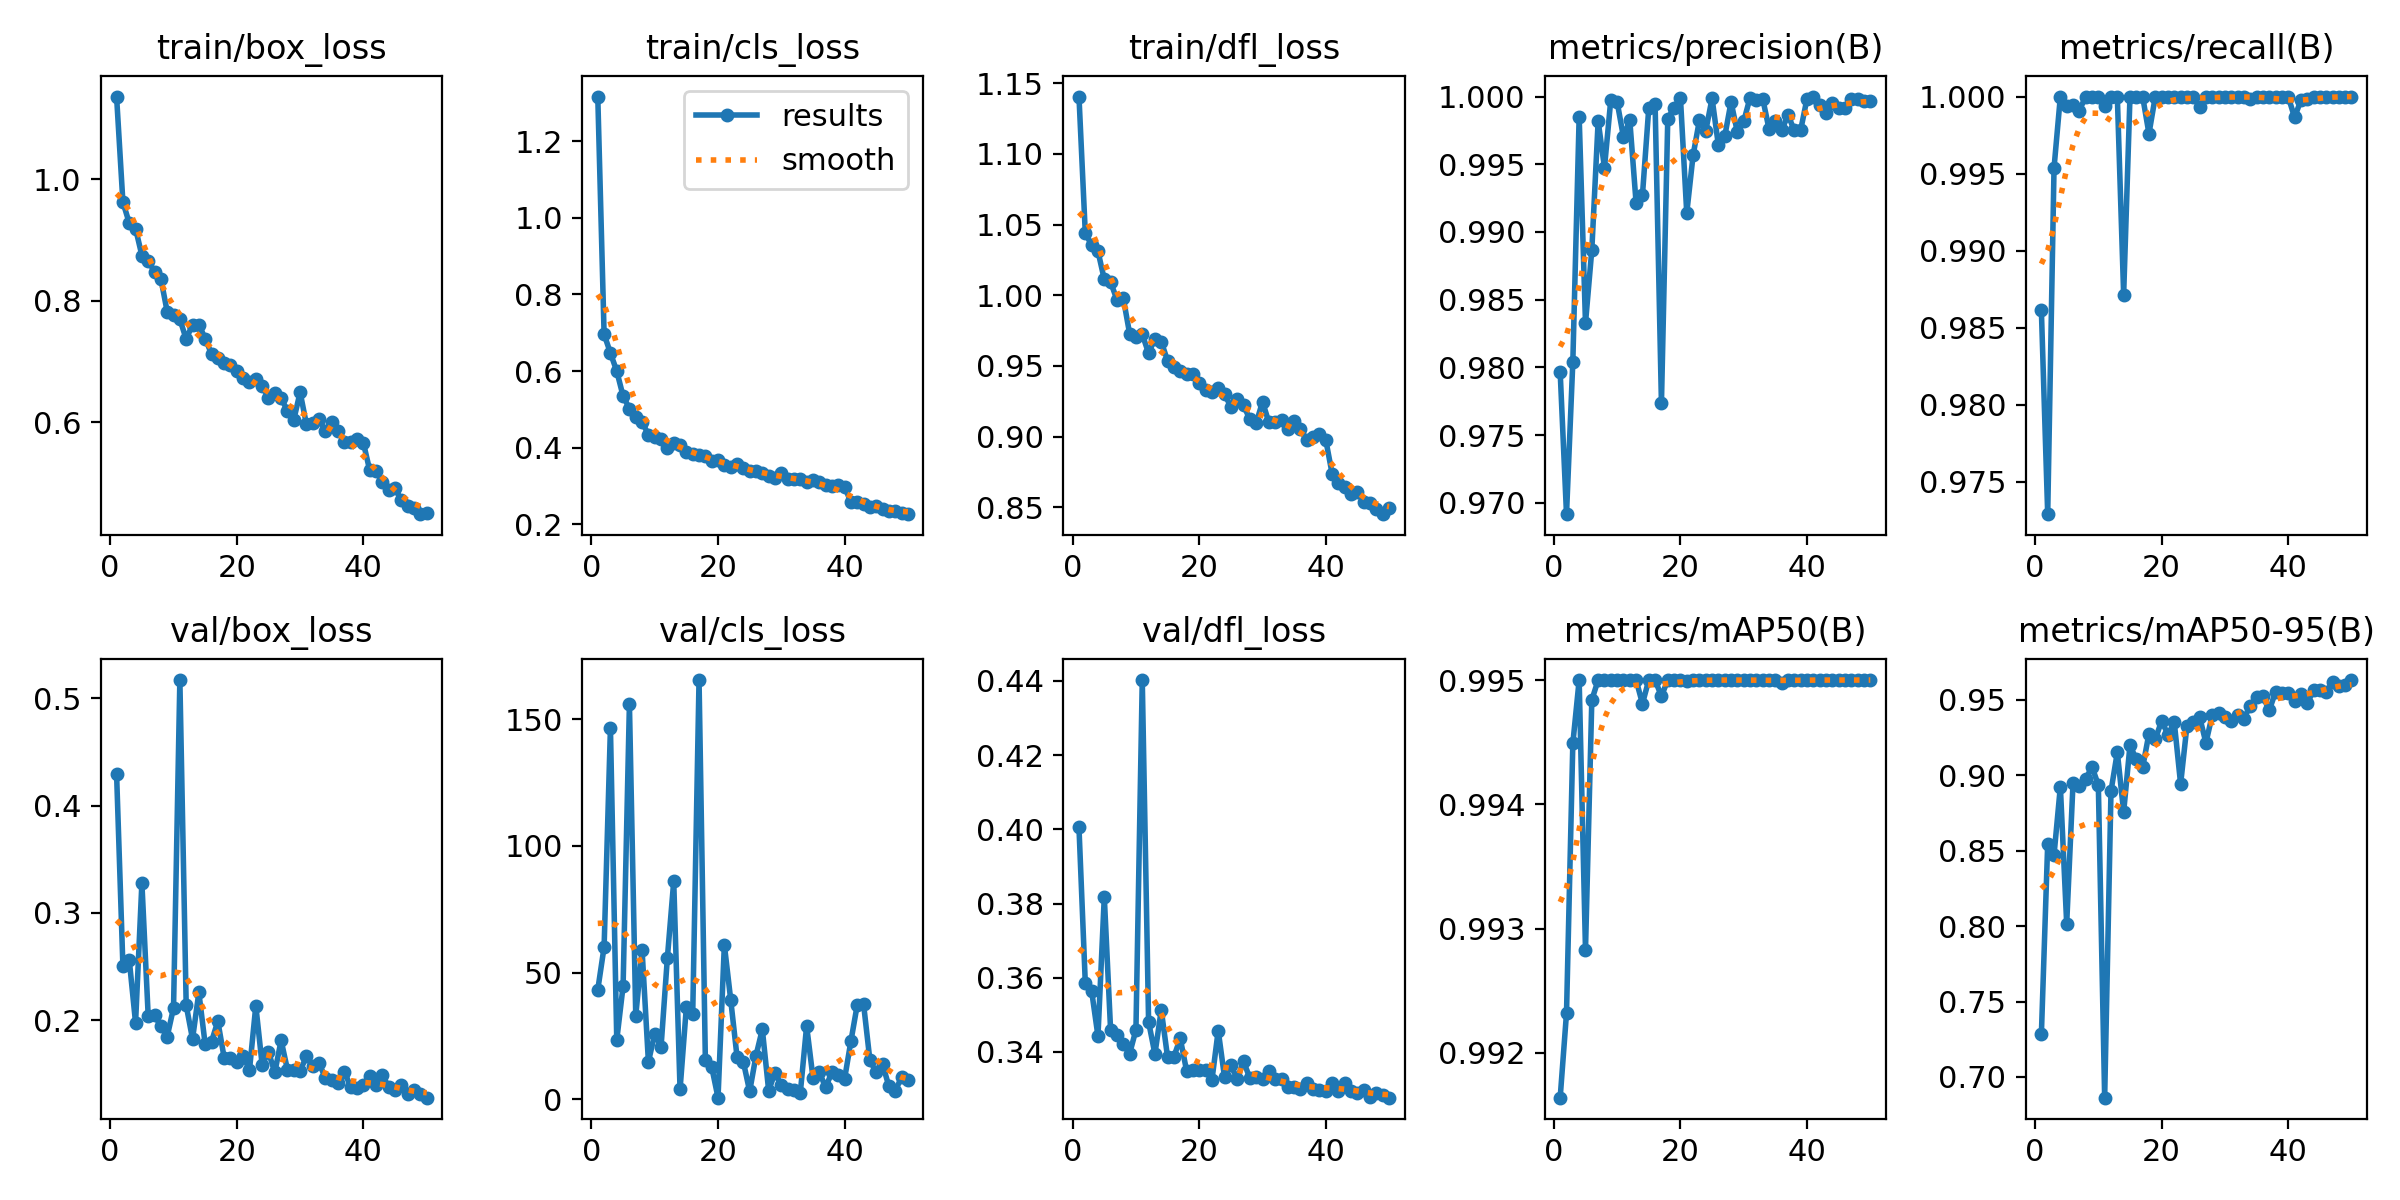

Data behind this chart, as committed beside it:
epoch, time, train/box_loss, train/cls_loss, train/dfl_loss, metrics/precision(B), metrics/recall(B), metrics/mAP50(B), metrics/mAP50-95(B), val/box_loss, val/cls_loss, val/dfl_loss, lr/pg0, lr/pg1, lr/pg2
1, 17.71, 1.136, 1.316, 1.141, 0.9797, 0.9861, 0.9916, 0.7282, 0.4297, 43.19, 0.4005, 0.0006601, 0.0006601, 0.0006601
2, 32.6, 0.9622, 0.6961, 1.044, 0.9692, 0.9729, 0.9923, 0.8546, 0.2504, 60.1, 0.3585, 0.0013, 0.0013, 0.0013
3, 47.44, 0.9279, 0.6471, 1.036, 0.9804, 0.9954, 0.9945, 0.8472, 0.2564, 146.6, 0.3564, 0.001914, 0.001914, 0.001914
4, 61.81, 0.9187, 0.5999, 1.031, 0.9985, 1, 0.995, 0.8924, 0.1975, 23.37, 0.3443, 0.001881, 0.001881, 0.001881
5, 76.26, 0.8743, 0.5349, 1.011, 0.9833, 0.9994, 0.9928, 0.8015, 0.3278, 44.66, 0.3818, 0.001842, 0.001842, 0.001842
6, 90.58, 0.8659, 0.5023, 1.009, 0.9887, 0.9994, 0.9948, 0.8946, 0.2034, 156, 0.3458, 0.001802, 0.001802, 0.001802
7, 104.8, 0.8473, 0.4805, 0.9969, 0.9982, 0.9991, 0.995, 0.8928, 0.2047, 32.97, 0.3447, 0.001762, 0.001762, 0.001762
8, 119, 0.836, 0.4668, 0.998, 0.9948, 1, 0.995, 0.8974, 0.1941, 58.89, 0.3422, 0.001723, 0.001723, 0.001723
9, 133.3, 0.7817, 0.4344, 0.9729, 0.9998, 1, 0.995, 0.9055, 0.1848, 14.71, 0.3395, 0.001683, 0.001683, 0.001683
10, 147.7, 0.7762, 0.4287, 0.9702, 0.9996, 1, 0.995, 0.8934, 0.2115, 25.78, 0.346, 0.001644, 0.001644, 0.001644
11, 162, 0.7693, 0.4237, 0.9724, 0.997, 0.9994, 0.995, 0.6863, 0.517, 20.7, 0.4402, 0.001604, 0.001604, 0.001604
12, 176.1, 0.7367, 0.4006, 0.959, 0.9982, 1, 0.995, 0.8894, 0.2138, 55.92, 0.3481, 0.001564, 0.001564, 0.001564
13, 190.6, 0.7605, 0.4126, 0.9694, 0.9921, 1, 0.995, 0.9152, 0.1824, 86.04, 0.3395, 0.001525, 0.001525, 0.001525
14, 205.4, 0.7606, 0.4082, 0.9672, 0.9927, 0.9871, 0.9948, 0.8756, 0.2258, 3.822, 0.3513, 0.001485, 0.001485, 0.001485
15, 220, 0.7376, 0.389, 0.9537, 0.9992, 1, 0.995, 0.9197, 0.1774, 36.45, 0.3386, 0.001446, 0.001446, 0.001446
16, 235, 0.7122, 0.3846, 0.949, 0.9994, 1, 0.995, 0.9106, 0.18, 33.51, 0.3387, 0.001406, 0.001406, 0.001406
17, 250.1, 0.7052, 0.3818, 0.9464, 0.9773, 1, 0.9949, 0.9051, 0.199, 165.6, 0.3437, 0.001366, 0.001366, 0.001366
18, 264.6, 0.6973, 0.3776, 0.9442, 0.9984, 0.9976, 0.995, 0.9276, 0.1649, 15.36, 0.335, 0.001327, 0.001327, 0.001327
19, 279.4, 0.6943, 0.3647, 0.944, 0.9992, 1, 0.995, 0.9238, 0.1649, 12.68, 0.3351, 0.001287, 0.001287, 0.001287
20, 294.3, 0.6834, 0.3672, 0.938, 0.9999, 1, 0.995, 0.936, 0.161, 0.5633, 0.3352, 0.001248, 0.001248, 0.001248
21, 309.3, 0.6726, 0.3546, 0.9327, 0.9914, 1, 0.995, 0.9269, 0.1667, 60.95, 0.3352, 0.001208, 0.001208, 0.001208
22, 324.3, 0.6665, 0.351, 0.9315, 0.9957, 1, 0.995, 0.935, 0.1535, 39.33, 0.3323, 0.001168, 0.001168, 0.001168
23, 339.3, 0.6703, 0.3581, 0.9341, 0.9982, 1, 0.995, 0.8941, 0.2134, 16.76, 0.3458, 0.001129, 0.001129, 0.001129
24, 354.2, 0.6593, 0.3482, 0.9299, 0.9975, 1, 0.995, 0.9327, 0.1585, 14.73, 0.3332, 0.001089, 0.001089, 0.001089
25, 368.8, 0.6402, 0.3391, 0.9212, 0.9999, 1, 0.995, 0.9355, 0.1703, 3.057, 0.3364, 0.00105, 0.00105, 0.00105
26, 383.5, 0.6487, 0.3391, 0.9265, 0.9964, 0.9993, 0.995, 0.9386, 0.1514, 17.18, 0.3327, 0.00101, 0.00101, 0.00101
27, 398.2, 0.6396, 0.3351, 0.9222, 0.997, 1, 0.995, 0.9214, 0.1812, 27.56, 0.3375, 0.0009704, 0.0009704, 0.0009704
28, 412.8, 0.6184, 0.3275, 0.9123, 0.9996, 1, 0.995, 0.9399, 0.1538, 3.384, 0.3329, 0.0009308, 0.0009308, 0.0009308
29, 427.5, 0.6038, 0.3214, 0.9096, 0.9974, 1, 0.995, 0.9409, 0.154, 10.36, 0.3332, 0.0008912, 0.0008912, 0.0008912
30, 442.6, 0.6492, 0.3342, 0.9247, 0.9982, 1, 0.995, 0.9384, 0.1528, 5.532, 0.3326, 0.0008516, 0.0008516, 0.0008516
31, 458.3, 0.5962, 0.3186, 0.9102, 0.9999, 1, 0.995, 0.936, 0.1662, 3.929, 0.335, 0.000812, 0.000812, 0.000812
32, 473.3, 0.5987, 0.3186, 0.9105, 0.9998, 1, 0.995, 0.9398, 0.1573, 3.587, 0.3326, 0.0007724, 0.0007724, 0.0007724
33, 488.2, 0.6051, 0.3189, 0.9117, 0.9999, 1, 0.995, 0.9375, 0.1598, 2.423, 0.3326, 0.0007328, 0.0007328, 0.0007328
34, 509.4, 0.5854, 0.3118, 0.9052, 0.9976, 0.9999, 0.995, 0.9461, 0.1461, 28.9, 0.3307, 0.0006932, 0.0006932, 0.0006932
35, 530.4, 0.6003, 0.3149, 0.9113, 0.9982, 1, 0.995, 0.9515, 0.1443, 8.509, 0.3306, 0.0006536, 0.0006536, 0.0006536
36, 551.6, 0.5859, 0.31, 0.9052, 0.9975, 1, 0.995, 0.9523, 0.1413, 10.67, 0.33, 0.000614, 0.000614, 0.000614
37, 573.8, 0.5676, 0.3024, 0.8976, 0.9986, 1, 0.995, 0.9429, 0.152, 4.678, 0.3316, 0.0005744, 0.0005744, 0.0005744
38, 595.3, 0.5668, 0.2999, 0.8998, 0.9975, 1, 0.995, 0.9552, 0.1377, 10.64, 0.3301, 0.0005348, 0.0005348, 0.0005348
39, 616.6, 0.5716, 0.3032, 0.9018, 0.9975, 1, 0.995, 0.9544, 0.1366, 9.359, 0.3296, 0.0004952, 0.0004952, 0.0004952
40, 637.2, 0.5658, 0.2986, 0.8976, 0.9999, 1, 0.995, 0.9543, 0.1395, 8.043, 0.3296, 0.0004556, 0.0004556, 0.0004556
41, 688.9, 0.5204, 0.2578, 0.8738, 1, 0.9987, 0.995, 0.9491, 0.1477, 22.95, 0.3317, 0.000416, 0.000416, 0.000416
42, 708.7, 0.5187, 0.2584, 0.867, 0.9994, 0.9998, 0.995, 0.954, 0.1394, 37.26, 0.3296, 0.0003764, 0.0003764, 0.0003764
43, 723.6, 0.501, 0.2522, 0.8646, 0.9988, 0.9998, 0.995, 0.9475, 0.1489, 37.45, 0.3317, 0.0003368, 0.0003368, 0.0003368
44, 737.3, 0.4885, 0.2458, 0.8598, 0.9996, 1, 0.995, 0.9561, 0.1376, 15.27, 0.3296, 0.0002972, 0.0002972, 0.0002972
45, 751, 0.4914, 0.2474, 0.861, 0.9991, 1, 0.995, 0.9565, 0.1348, 10.56, 0.3291, 0.0002576, 0.0002576, 0.0002576
46, 764.9, 0.471, 0.2391, 0.8536, 0.9991, 1, 0.995, 0.955, 0.14, 13.8, 0.3297, 0.000218, 0.000218, 0.000218
47, 778.3, 0.4625, 0.2349, 0.8529, 0.9998, 1, 0.995, 0.9615, 0.131, 5.024, 0.328, 0.0001784, 0.0001784, 0.0001784
48, 791.9, 0.4586, 0.2342, 0.849, 0.9998, 1, 0.995, 0.9593, 0.1349, 3.262, 0.329, 0.0001388, 0.0001388, 0.0001388
49, 805.4, 0.4484, 0.2295, 0.8451, 0.9997, 1, 0.995, 0.96, 0.1311, 8.603, 0.3283, 9.92e-05, 9.92e-05, 9.92e-05
50, 818.7, 0.4505, 0.2268, 0.8497, 0.9997, 1, 0.995, 0.963, 0.1278, 7.46, 0.3277, 5.96e-05, 5.96e-05, 5.96e-05
